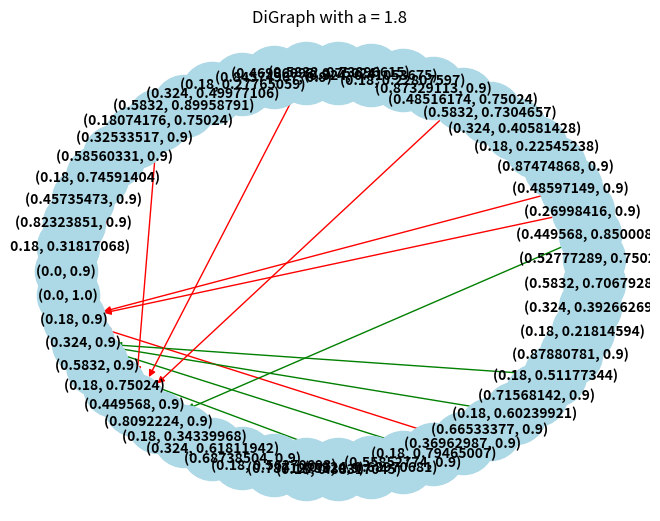

This chart was generated by the following Python code:
import numpy as np
from numpy.linalg import eig
import matplotlib.pyplot as plt
import networkx as nx
import pandas as pd
from scipy.sparse import csr_matrix
from scipy.sparse.linalg import eigs


def f(a, x):
    '''
    Our 'tent map' for the dynamical system.

    Parameters
    ----------
    a : float
        The value of the variable in the tent map.
        Can be values between 1 and 2 only.
    x : float
        The current point in the domain of the tent map.
    
    Returns
    -------
    The value of the tent map for specified a and x.
    '''
    return round(a * np.min([x, 1-x]), 5)



def f_L(a, x):
    '''
    The left branch of the tent map.

    Parameters
    ----------
    a : float
        The value of the variable in the tent map.
        Can be values between 1 and 2 only.
    x : float
        The current point in the domain of the tent map.

    Returns
    -------
    The value of the left branch of the tent map for specified a and x.
    '''
    c_0 = 0.5

    if x >= 0 and x <= c_0:
        return round(a * x, 8)
    else:
        return [None]


def f_R(a, x):
    '''
    The right branch of the tent map.

    Parameters
    ----------
    a : float
        The value of the variable in the tent map.
        Can be values between 1 and 2 only.
    x : float
        The current point in the domain of the tent map.

    Returns
    -------
    The value of the left branch of the tent map for specified a and x.
    '''
    c_0 = 0.5

    if x >= c_0 and x <= 1:
        return round(a * (1-x), 8)
    else:
        return [None]
    

def range_f_L(a, interval):
    '''
    Finds the range of values produced by the left branch of the tent map on a given interval.
    NOTE: Finds the range by checking the start and end values of inputted interval.

    Parameters
    ----------
    a : float
        The value of the variable in the tent map.
        Can be values between 1 and 2 only.
    interval : list
        The domain across which to find the range of the branch. 
    '''
    c_0 = 0.5

    if interval[0] > c_0:
        return [None]
    if interval[1] > c_0:
        return [f_L(a, interval[0]), f_L(a, c_0)]
    else:
        return [f_L(a, interval[0]), f_L(a, interval[1])]
    

def range_f_R(a, interval):
    '''
    Finds the range of values produced by the right branch of the tent map on a given interval.
    NOTE: Finds the range by checking the start and end values of inputted interval.

    Parameters
    ----------
    a : float
        The value of the variable in the tent map.
        Can be values between 1 and 2 only.
    interval : list
        The domain across which to find the range of the branch. 
    '''
    c_0 = 0.5

    if interval[1] < c_0:
        return [None]
    if interval[0] < c_0:
        return sorted([f_R(a, c_0), f_R(a, interval[1])])
    else:
        return sorted([f_R(a, interval[0]), f_R(a, interval[1])])
    



def create_digraph(a, limit):
    '''
    Creates and stores a directed graph holding information about Hofbauer extension.

    Parameters
    ----------
    a : float
        The value of the variable in the tent map.
        Can be values between 1 and 2 only.
    limit: int
        The recursion limit when creating the directed graph.
        Corresponds to the number of intervals visited.

    Returns
    -------
    G : DiGraph
        networkx object that stores the infomration about the Hofbauer extension as nodes and labelled, directed edges
    '''
    G = nx.DiGraph()
    recursive_create_node(G, 0, limit, [0.0,1.0], a)
    return G
    

def recursive_create_node(G, counter, limit, interval, a):

    if counter >= limit:
        return # End recursion
    
    interval_tuple = tuple(interval)

    r_l = range_f_L(a, interval) # Compute range of left branch on given interval
    r_l_tuple = tuple(r_l) # Convert list to a tuple for comparison to nodes

    r_r = range_f_R(a, interval) # Compute range of right branch on given interval
    r_r_tuple = tuple(r_r) # Convert list to a tuple for comparison to nodes
 
    if r_l == r_r: # Branches map to the same range
        if r_l_tuple not in G.nodes:
            G.add_node(r_l_tuple) # Create node for this range
        if (interval_tuple, r_l_tuple) not in G.edges:
            G.add_edge(interval_tuple, r_l_tuple, label = 'LR') # Create edge with label indicating both branches map here
        recursive_create_node(G, counter+1, limit, r_l, a) # Recursive call with this range as new interval
    
    else:
        if r_l != [None]: # Within domain of left branch
            if r_l_tuple not in G.nodes: 
                G.add_node(r_l_tuple) # Create node for the range of left branch for this domain
                recursive_create_node(G, counter+1, limit, r_l, a) # Recursive call with this range as new interval
            if (interval_tuple, r_l_tuple) not in G.edges:
                G.add_edge(interval_tuple, r_l_tuple, label = 'L') # Create edge with left label
            
        if r_r != [None]: # Within domain of right branch
            if r_r_tuple not in G.nodes:
                G.add_node(r_r_tuple) # Create node for the range of right branch for this domain
                recursive_create_node(G, counter+1, limit, r_r, a) # Recursive call with this range as new interval
            if (interval_tuple, r_r_tuple) not in G.edges:
                G.add_edge(interval_tuple, r_r_tuple, label = 'R')  # Create edge with right label

def create_adjacency_matricies(a, limit):
    '''
    Takes in a value for a in the tent map function.
    Creates the left, right and combined adjacency matricies for the corresponding directed graph.

    Parameters
    ----------
    a : float
        The value of the variable in the tent map.
        Can be values between 1 and 2 only.
    limit : int
        The recursion limit when creating the directed graph.
        Corresponds to the number of intervals visited.

    Returns
    -------
    nodes_list : list of tuples
        The nodes of the graph, the labels of the columns/rows in the adjacency matricies
    df : np.array
        The labelled adjacency matrix of the DiGraph including edges for both branches.
    df_left : np.array
        The labelled adjacency matrix of the Digraph including edges for the left branch only.
    df_right : np.array
        The labelled adjacncy matrix of the Digraph including edges for the right branch only.
    '''
    G = create_digraph(a, limit)

    nodes_list = list(G.nodes)
    if len(nodes_list) >= 2:
        nodes_list[0], nodes_list[1] = nodes_list[1], nodes_list[0]

    edges_list = []
    for u, v, attr in G.edges(data=True):
        edges_list.append([u,v,attr])

    df = pd.DataFrame(index=nodes_list, columns=nodes_list)
    df.fillna(0, inplace=True) # Create data frame of all zeroes with dimension equal to number of nodes

    for edge in edges_list:
        node1 = edge[0]
        node2 = edge[1]
        label = edge[2]
        if label == {'label': 'LR'}:
            df.at[node2, node1] = 2 # If both branches map we have 2 edges between these nodes
        else:
            df.at[node2, node1] = 1 # Store 1 indicating there is an edge between these nodes

    df_left = pd.DataFrame(index=nodes_list, columns=nodes_list)
    df_right = pd.DataFrame(index=nodes_list, columns=nodes_list)
    df_left.fillna(0, inplace=True)
    df_right.fillna(0, inplace=True)


    for edge in edges_list:
        node1 = edge[0]
        node2 = edge[1]
        label = edge[2]
        if label == {'label': 'L'}:
            df_left.at[node2, node1] = 1
        elif label == {'label': 'R'}:
            df_right.at[node2, node1] = 1
        else:
            df_left.at[node2, node1] = 1
            df_right.at[node2, node1] = 1

    

    return [nodes_list, df.values, df_left.values, df_right.values]


def plot_digraph(a, limit):
    G = create_digraph(a, limit)

    edge_colors = [
        "red" if attr.get("label") == "R" else 
        "green" if attr.get("label") == "L" else 
        "blue" for u, v, attr in G.edges(data=True)
    ]

    pos = nx.shell_layout(G)  # Layout for the graph
    nx.draw(G, pos, with_labels=True,
            node_color="lightblue", edge_color=edge_colors, 
            node_size=2000, font_size=10, font_weight="bold")
    edge_labels = nx.get_edge_attributes(G, "label")  # Extract edge labels

    plt.title(f"DiGraph with a = {a}")
    plt.show()


### Example execution
if __name__ == '__main__':
    matricies = create_adjacency_matricies(1.8, 20)
    print(matricies[1])

    plot_digraph(1.8, 50)
